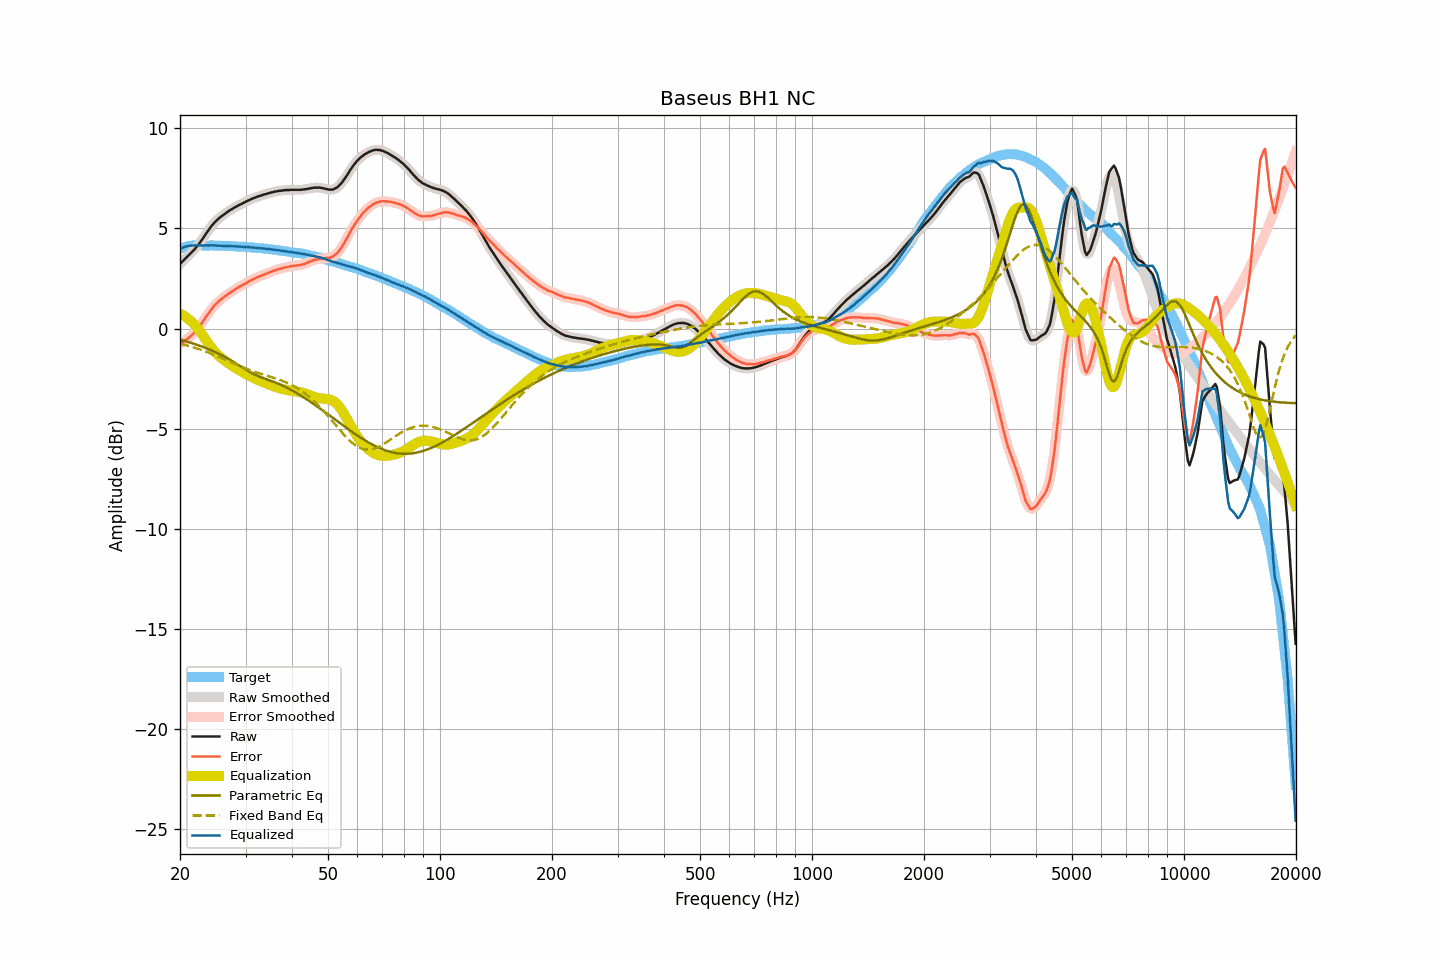

The data file committed next to this chart (first rows):
frequency, raw, smoothed, error, error_smoothed, equalization, parametric_eq, fixed_band_eq, equalized_raw, equalized_smoothed, target
20.00, 3.23, 3.23, -0.76, -0.76, 0.74, -0.55, -0.75, 3.97, 3.97, 3.99
20.20, 3.31, 3.31, -0.71, -0.71, 0.70, -0.58, -0.77, 4.01, 4.01, 4.02
20.40, 3.39, 3.39, -0.66, -0.65, 0.66, -0.60, -0.79, 4.05, 4.05, 4.05
20.61, 3.47, 3.47, -0.60, -0.60, 0.61, -0.62, -0.82, 4.08, 4.08, 4.07
20.81, 3.55, 3.55, -0.54, -0.55, 0.56, -0.64, -0.84, 4.11, 4.11, 4.10
21.02, 3.63, 3.63, -0.49, -0.49, 0.49, -0.67, -0.86, 4.13, 4.13, 4.13
21.23, 3.71, 3.71, -0.42, -0.43, 0.43, -0.69, -0.88, 4.14, 4.14, 4.13
21.44, 3.79, 3.79, -0.35, -0.36, 0.36, -0.72, -0.91, 4.15, 4.14, 4.14
21.66, 3.87, 3.87, -0.28, -0.28, 0.28, -0.74, -0.93, 4.15, 4.15, 4.15
21.87, 3.95, 3.96, -0.20, -0.20, 0.20, -0.77, -0.96, 4.15, 4.15, 4.15
22.09, 4.05, 4.05, -0.11, -0.11, 0.11, -0.80, -0.98, 4.16, 4.15, 4.16
22.31, 4.14, 4.15, -0.02, -0.02, 0.01, -0.82, -1.01, 4.15, 4.16, 4.16
22.54, 4.25, 4.25, 0.09, 0.09, -0.10, -0.85, -1.03, 4.15, 4.15, 4.16
22.76, 4.36, 4.36, 0.20, 0.20, -0.21, -0.88, -1.06, 4.15, 4.15, 4.16
22.99, 4.47, 4.47, 0.32, 0.32, -0.32, -0.91, -1.09, 4.15, 4.15, 4.15
23.22, 4.59, 4.59, 0.44, 0.44, -0.44, -0.94, -1.12, 4.15, 4.15, 4.15
23.45, 4.72, 4.71, 0.57, 0.57, -0.56, -0.97, -1.15, 4.16, 4.15, 4.15
23.69, 4.83, 4.83, 0.68, 0.68, -0.68, -1.00, -1.18, 4.15, 4.15, 4.15
23.92, 4.94, 4.95, 0.80, 0.80, -0.79, -1.04, -1.21, 4.15, 4.15, 4.15
24.16, 5.06, 5.06, 0.91, 0.90, -0.90, -1.07, -1.24, 4.16, 4.15, 4.16
24.40, 5.16, 5.16, 1.01, 1.01, -1.00, -1.10, -1.27, 4.16, 4.16, 4.15
24.65, 5.25, 5.25, 1.11, 1.11, -1.10, -1.14, -1.31, 4.15, 4.15, 4.14
24.89, 5.34, 5.34, 1.20, 1.19, -1.19, -1.18, -1.34, 4.15, 4.15, 4.14
25.14, 5.41, 5.42, 1.27, 1.27, -1.27, -1.21, -1.38, 4.14, 4.14, 4.14
25.39, 5.49, 5.49, 1.35, 1.35, -1.35, -1.25, -1.41, 4.14, 4.14, 4.14
25.65, 5.56, 5.56, 1.42, 1.42, -1.42, -1.29, -1.44, 4.14, 4.13, 4.14
25.91, 5.62, 5.62, 1.49, 1.49, -1.49, -1.33, -1.48, 4.13, 4.13, 4.13
26.16, 5.68, 5.68, 1.55, 1.55, -1.55, -1.38, -1.52, 4.13, 4.13, 4.13
26.43, 5.74, 5.74, 1.61, 1.61, -1.61, -1.42, -1.55, 4.13, 4.13, 4.13
26.69, 5.80, 5.80, 1.68, 1.67, -1.67, -1.46, -1.59, 4.13, 4.13, 4.13
26.96, 5.85, 5.85, 1.73, 1.73, -1.73, -1.51, -1.62, 4.12, 4.12, 4.12
27.23, 5.91, 5.90, 1.79, 1.78, -1.78, -1.56, -1.66, 4.13, 4.12, 4.12
27.50, 5.95, 5.95, 1.83, 1.84, -1.84, -1.60, -1.70, 4.11, 4.12, 4.12
27.77, 6.00, 6.00, 1.89, 1.89, -1.89, -1.65, -1.73, 4.11, 4.11, 4.11
28.05, 6.05, 6.05, 1.94, 1.94, -1.94, -1.70, -1.77, 4.11, 4.11, 4.11
28.33, 6.09, 6.09, 1.99, 1.99, -1.99, -1.75, -1.80, 4.10, 4.10, 4.10
28.62, 6.14, 6.14, 2.04, 2.04, -2.04, -1.80, -1.84, 4.10, 4.10, 4.10
28.90, 6.18, 6.18, 2.09, 2.09, -2.09, -1.86, -1.87, 4.09, 4.09, 4.09
29.19, 6.22, 6.22, 2.14, 2.13, -2.13, -1.91, -1.90, 4.09, 4.09, 4.08
29.48, 6.26, 6.26, 2.17, 2.18, -2.18, -1.96, -1.94, 4.08, 4.08, 4.09
29.78, 6.30, 6.30, 2.22, 2.22, -2.22, -2.01, -1.97, 4.08, 4.08, 4.08
30.08, 6.34, 6.34, 2.26, 2.26, -2.27, -2.06, -2.00, 4.07, 4.07, 4.08
30.38, 6.38, 6.38, 2.31, 2.31, -2.31, -2.11, -2.03, 4.07, 4.07, 4.07
30.68, 6.42, 6.42, 2.36, 2.36, -2.35, -2.15, -2.06, 4.07, 4.06, 4.06
30.99, 6.45, 6.45, 2.40, 2.40, -2.40, -2.20, -2.09, 4.05, 4.06, 4.05
31.30, 6.49, 6.49, 2.44, 2.44, -2.44, -2.24, -2.12, 4.05, 4.05, 4.05
31.61, 6.52, 6.52, 2.47, 2.48, -2.48, -2.28, -2.15, 4.04, 4.04, 4.05
31.93, 6.55, 6.55, 2.52, 2.52, -2.52, -2.32, -2.18, 4.03, 4.04, 4.03
32.24, 6.58, 6.58, 2.56, 2.55, -2.55, -2.36, -2.20, 4.03, 4.03, 4.02
32.57, 6.61, 6.61, 2.59, 2.59, -2.59, -2.39, -2.23, 4.02, 4.02, 4.02
32.89, 6.63, 6.64, 2.61, 2.62, -2.62, -2.42, -2.25, 4.01, 4.01, 4.02
33.22, 6.66, 6.66, 2.66, 2.65, -2.66, -2.45, -2.28, 4.01, 4.01, 4.00
33.55, 6.69, 6.69, 2.69, 2.69, -2.69, -2.48, -2.30, 4.00, 4.00, 4.00
33.89, 6.71, 6.71, 2.72, 2.72, -2.72, -2.51, -2.33, 3.99, 3.99, 3.99
34.23, 6.73, 6.73, 2.75, 2.75, -2.75, -2.54, -2.35, 3.98, 3.98, 3.99
34.57, 6.76, 6.76, 2.79, 2.78, -2.79, -2.57, -2.38, 3.97, 3.97, 3.97
34.92, 6.78, 6.78, 2.82, 2.82, -2.82, -2.60, -2.40, 3.96, 3.96, 3.96
35.27, 6.80, 6.80, 2.84, 2.85, -2.85, -2.63, -2.43, 3.95, 3.95, 3.96
35.62, 6.82, 6.82, 2.88, 2.88, -2.88, -2.66, -2.45, 3.94, 3.94, 3.94
35.97, 6.84, 6.84, 2.91, 2.91, -2.91, -2.69, -2.48, 3.94, 3.93, 3.93
... 635 more rows
